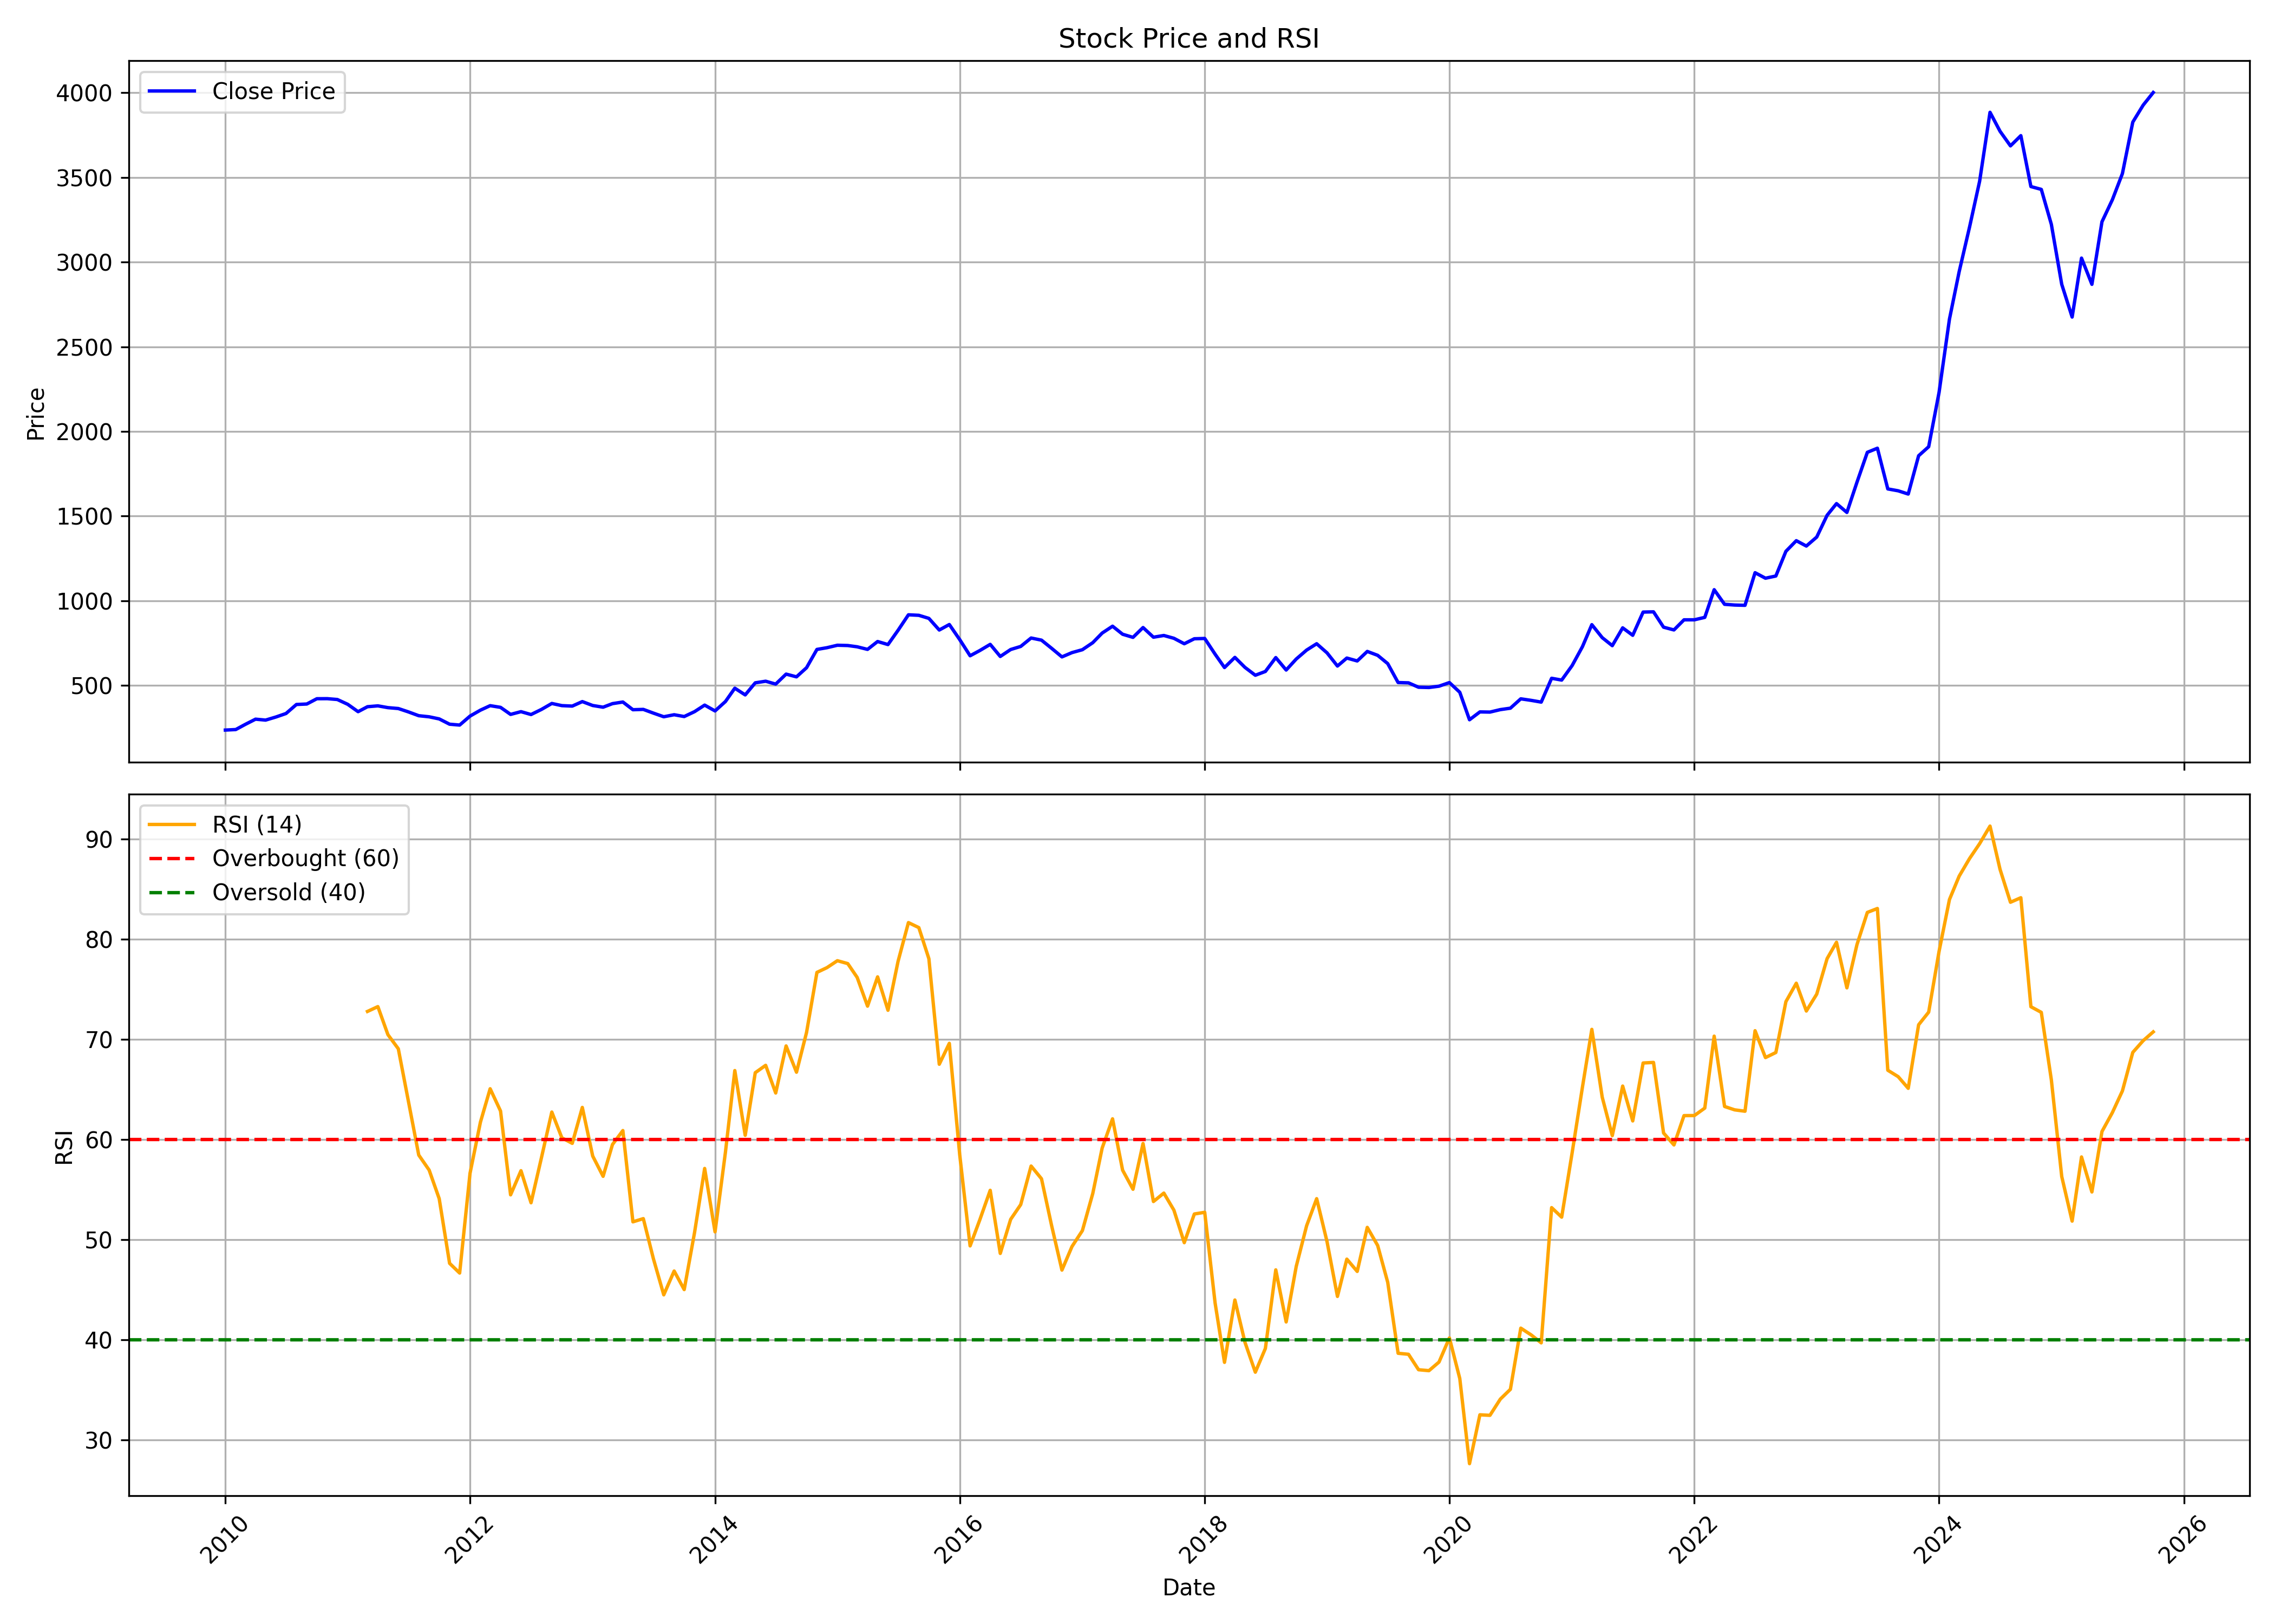

The data file committed next to this chart (first rows):
, date, symbol, open, high, low, close, volume, rsi
0, 2010-01-01, CUMMINSIND, 224.1, 245.9, 221.3, 236.9, 5305967, 
1, 2010-02-01, CUMMINSIND, 238.9, 256.3, 229.9, 240, 3134699, 
2, 2010-03-01, CUMMINSIND, 240, 273.8, 240, 270, 6248658, 
3, 2010-04-01, CUMMINSIND, 267.2, 309.8, 262.6, 301.2, 5334317, 
4, 2010-05-01, CUMMINSIND, 302.9, 307.7, 271, 295.7, 4522802, 
5, 2010-06-01, CUMMINSIND, 296.2, 328.8, 284.4, 314.2, 8128522, 
6, 2010-07-01, CUMMINSIND, 310.4, 338.1, 305.7, 334.8, 4717914, 
7, 2010-08-01, CUMMINSIND, 341.8, 398.2, 316.5, 388, 7365009, 
8, 2010-09-01, CUMMINSIND, 395.6, 408.3, 380.9, 390.7, 4602044, 
9, 2010-10-01, CUMMINSIND, 391.4, 425.9, 375.8, 422, 5615925, 
10, 2010-11-01, CUMMINSIND, 430.1, 430.1, 368, 422.3, 3255747, 
11, 2010-12-01, CUMMINSIND, 426.6, 429.1, 381.8, 417.4, 3736840, 
12, 2011-01-01, CUMMINSIND, 427.7, 427.7, 366.4, 389.1, 2983796, 
13, 2011-02-01, CUMMINSIND, 390.9, 394, 311.8, 345.5, 7802349, 
14, 2011-03-01, CUMMINSIND, 355.5, 384, 340.5, 374.8, 5532705, 72.79
15, 2011-04-01, CUMMINSIND, 373.2, 391.2, 353.5, 379.9, 4829015, 73.28
16, 2011-05-01, CUMMINSIND, 372.5, 388, 364.1, 369.3, 3764396, 70.48
17, 2011-06-01, CUMMINSIND, 370.6, 374.8, 345.4, 364.1, 3605001, 69.07
18, 2011-07-01, CUMMINSIND, 366.7, 380.7, 335.8, 344.3, 3391499, 63.86
19, 2011-08-01, CUMMINSIND, 348.4, 353.8, 315.2, 321.7, 8481585, 58.46
20, 2011-09-01, CUMMINSIND, 321.7, 339.5, 306.8, 315.2, 4141058, 56.96
21, 2011-10-01, CUMMINSIND, 311.1, 318, 284.6, 302.8, 3137485, 54.11
22, 2011-11-01, CUMMINSIND, 302.8, 305.3, 245.8, 271.6, 10010769, 47.65
23, 2011-12-01, CUMMINSIND, 276.9, 279.2, 245, 266.5, 4718394, 46.68
24, 2012-01-01, CUMMINSIND, 258.8, 328.2, 255.7, 319.4, 6181707, 56.64
25, 2012-02-01, CUMMINSIND, 323.3, 372.8, 310.7, 354.5, 8261074, 61.74
26, 2012-03-01, CUMMINSIND, 355.3, 384.4, 324.4, 381, 4438760, 65.08
27, 2012-04-01, CUMMINSIND, 380.7, 388.1, 360.3, 371, 3461585, 62.85
28, 2012-05-01, CUMMINSIND, 371.4, 384.3, 303.8, 329.4, 8755176, 54.49
29, 2012-06-01, CUMMINSIND, 329.8, 355, 315.7, 345.6, 3231018, 56.9
30, 2012-07-01, CUMMINSIND, 347.4, 357.6, 323, 328.7, 4938366, 53.7
31, 2012-08-01, CUMMINSIND, 336.4, 382.9, 335.3, 358.7, 7441754, 58.18
32, 2012-09-01, CUMMINSIND, 360.3, 404.4, 347, 394, 7501253, 62.75
33, 2012-10-01, CUMMINSIND, 396.9, 419.2, 375.9, 381.2, 4940818, 60.18
34, 2012-11-01, CUMMINSIND, 382.1, 384.5, 323.6, 378.5, 3677897, 59.63
35, 2012-12-01, CUMMINSIND, 378.5, 411.8, 375.2, 405, 3362017, 63.21
36, 2013-01-01, CUMMINSIND, 406.7, 423, 371.4, 382, 4686112, 58.36
37, 2013-02-01, CUMMINSIND, 389.9, 410.7, 366.8, 371.9, 6816560, 56.34
38, 2013-03-01, CUMMINSIND, 379.1, 408.4, 372.5, 393, 4492735, 59.51
39, 2013-04-01, CUMMINSIND, 387.9, 411.1, 370.2, 402.6, 2808903, 60.9
40, 2013-05-01, CUMMINSIND, 402.6, 417.4, 347.8, 357.1, 5351714, 51.79
41, 2013-06-01, CUMMINSIND, 357.6, 375.4, 344.1, 359, 3031061, 52.11
42, 2013-07-01, CUMMINSIND, 359.1, 368.6, 316.7, 337.1, 4359731, 48.12
43, 2013-08-01, CUMMINSIND, 344.9, 352.8, 296, 315.5, 8792860, 44.5
44, 2013-09-01, CUMMINSIND, 320.8, 334.5, 300.8, 327.4, 6335044, 46.88
45, 2013-10-01, CUMMINSIND, 328.8, 340.8, 311.4, 316.8, 3161922, 45.03
46, 2013-11-01, CUMMINSIND, 320.4, 355.5, 314, 345.9, 5177776, 50.75
47, 2013-12-01, CUMMINSIND, 346.3, 393.8, 335, 384.3, 6326433, 57.12
48, 2014-01-01, CUMMINSIND, 383, 386.6, 338.8, 349.9, 2949909, 50.79
49, 2014-02-01, CUMMINSIND, 354.5, 408.2, 345.1, 405.4, 4648543, 58.74
50, 2014-03-01, CUMMINSIND, 407.3, 490.7, 390.6, 484.1, 6572663, 66.89
51, 2014-04-01, CUMMINSIND, 488.1, 498.9, 440.7, 444.6, 5841404, 60.43
52, 2014-05-01, CUMMINSIND, 444.6, 547.4, 413.7, 515.9, 6642257, 66.68
53, 2014-06-01, CUMMINSIND, 515.9, 550.9, 509, 525.3, 4834921, 67.41
54, 2014-07-01, CUMMINSIND, 525.9, 571.9, 501.3, 508.3, 4089176, 64.65
55, 2014-08-01, CUMMINSIND, 511.3, 582.6, 476.9, 567.4, 7511361, 69.35
56, 2014-09-01, CUMMINSIND, 567.5, 591.3, 536.1, 551.1, 4722672, 66.73
57, 2014-10-01, CUMMINSIND, 551.1, 609.7, 533.8, 605, 2529090, 70.69
58, 2014-11-01, CUMMINSIND, 605, 790.6, 596.8, 713, 5456488, 76.69
59, 2014-12-01, CUMMINSIND, 713.9, 772.6, 670.1, 723.2, 3189909, 77.17
... 130 more rows
